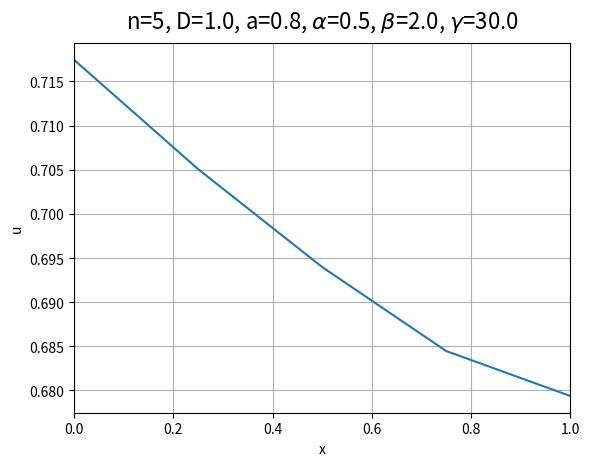

The matplotlib source for this figure:
#!/usr/bin/env python3
# -*- coding: utf-8 -*-
"""
Created on Thu Nov 18 16:50:37 2021

@author: jurriaan
"""

"""
Theory

Diffusion-reaction equation:
-D*u_xx + lambda*u = f
with source term:
f = alpha + a*sin(gamma*x)
and boundary conditions:
-D*u_x(0) = 0, -D*u_x(1) = 0

weak form:
\int_0^1 D*(du/dx)*(dphi/dx) dx + \int_0^1 lambda*u*phi dx = \int_0^1 f*phi dx

S_{i,j} = \int_0^1 D*(dphi_i/dx)*(dphi_j/dx) dx + \int_0^1 lambda*phi_i*phi_j dx
d_i = \int_0^1 f*phi_i dx

S*u = d

Split \int_0^1 into integrals over the elements e_k

Continuous Galerkin: Test functions equal to basis functions
"""

import numpy as np
from scipy.integrate import quad
import matplotlib.pyplot as plt
import sympy as sp

def define_source_function(alpha, beta, gamma, mode):
  if mode == 0:
    # define f by parameterization
    f = alpha, beta, gamma
  elif mode == 1:
    # define f as a python function
    f = lambda x : alpha + beta*np.sin(gamma*x)
  elif mode == 2:
    # define f as a symbolic expression
    x = sp.symbols("x")
    f = alpha + beta*sp.sin(gamma*x)
  return f

def generate_mesh(n):
  x_vert = np.linspace(0,1,n)
  x_elem = (x_vert[0:n-1]+x_vert[1:n])/2
  #dx = 1/(n-1)
  dx_elem = np.diff(x_vert) # width of each element
  return x_vert, x_elem, dx_elem

def generate_topology(n):
  # This matrix lists the vertices of each element.
  # ie for element i, evaluate elmat(i), to list the two vertices which
  # border element i
  elmat = np.zeros((n-1,2)).astype(int)
  for idx, element in enumerate(elmat):
    elmat[idx,0] = idx
    elmat[idx,1] = idx + 1
  return elmat
  
def define_basis_functions(x_i, dx_i, mode):
  # Define basis functions on element i (actually half of the basis function 
  # associated with a vertex).
  # x_i = middle of element.
  x0 = x_i - dx_i/2  # location of left boundary vertex
  x1 = x_i + dx_i/2  # location of right boundary vertex
  # for a given element, phi0 is 1 at the left boundary vertex
  # for a given element, phi1 is 1 at the right boundary vertex
  if mode == 0:
    # define by parameterization
    phi0 = x1/dx_i, -1/dx_i
    phi1 = -x0/dx_i, 1/dx_i
  elif mode == 1:
    # define as python function
    phi0 = lambda x : (x1 - x )/dx_i 
    phi1 = lambda x : (x  - x0)/dx_i 
  elif mode == 2:
    # define as symbolic polynomial
    x = sp.symbols("x")
    phi0 = (x1 - x )/dx_i   # 1 - xi
    phi1 = (x  - x0)/dx_i   # xi
  basis_functions = phi0, phi1
  return basis_functions

def generate_element_matrix_analytical(x_i, dx_i, D, a):
  # Element matrix, operates on elements. # Assume linear 1D basis functions. 
  # Matrix should be symmetric. Analytical calculation.
  # diffusion: D*int_0^1 ((d/dxi)test_function_i(xi)*(dxi/dx) * (d/dxi)basis_function_j(xi)*(dxi/dx))*dx_i dxi
  # reaction:  a*int_0^1 test_function_i(xi)*basis_function_j(xi)*dx_i dxi
  s_elem = np.array([[D/dx_i + a*dx_i/3, -D/dx_i + a*dx_i/6], [-D/dx_i + a*dx_i/6, D/dx_i + a*dx_i/3]]) 
  return s_elem
  
def generate_element_matrix_numerical(x_i, dx_i, D, a):
  # get vertex coordinates
  x0 = x_i - dx_i/2  # location of left boundary vertex
  x1 = x_i + dx_i/2  # location of right boundary vertex
  # get basis functions
  basis_functions = define_basis_functions(x_i, dx_i, 1) # mode set to numerical
  # calculate s_ij
  s_elem = np.zeros((len(basis_functions),len(basis_functions)))
  # calculate numerical derivative of function using central scheme
  ddx = lambda func, x, dx : (func(x+dx/4)-func(x-dx/4))/(dx/2)
  for idx0, basis_function_0 in enumerate(basis_functions): # basis_function_0 corresponds to test function
    for idx1, basis_function_1 in enumerate(basis_functions): # basis_function_1 corresponds to solution basis function
      # Use coordinate transformation xi = (x - x_i)/dx, dxi/dx = 1/dx, dx = dx dxi
      basis_function_0_xi = lambda xi : basis_function_0(xi*dx_i+x0) # transform basis function to function of xi
      basis_function_1_xi = lambda xi : basis_function_1(xi*dx_i+x0) # transform basis function to function of xi
      # multiply ddxi by (1/dx) to get ddx (as function of xi)
      # to take the derivative to xi we need the following:
      dxi = dx_i/dx_i # = 1
      # we integrate over xi, so multiply by dx to get integral over x
      integrand = lambda xi : (D*ddx(basis_function_0_xi,xi,dxi)*(1/dx_i)*ddx(basis_function_1_xi,xi,dxi)*(1/dx_i) + a*basis_function_0_xi(xi)*basis_function_1_xi(xi))*dx_i
      # integrate over element and put in element matrix
      s_elem[idx0,idx1] = quad(integrand,0,1)[0] 
  return s_elem

def generate_element_matrix_symbolic(x_i, dx_i, D, a):
  # get vertex coordinates
  x0 = x_i - dx_i/2  # location of left boundary vertex
  x1 = x_i + dx_i/2  # location of right boundary vertex
  x = sp.symbols("x") # x is the original symbolic variable of basis functions
  xi = sp.symbols("xi") # we use xi as the new symbolic variable
  # get basis functions
  basis_functions = define_basis_functions(x_i, dx_i, 2) # mode set to symbolic
  # calculate s_ij
  s_elem = np.zeros((len(basis_functions),len(basis_functions)))
  for idx0, basis_function_0 in enumerate(basis_functions): # basis_function_0 corresponds to test function
    for idx1, basis_function_1 in enumerate(basis_functions): # basis_function_1 corresponds to solution basis function
      # Use coordinate transformation xi = (x - x_i)/dx, dxi/dx = 1/dx, dx = dx dxi
      basis_function_0_xi = basis_function_0.subs(x,xi*dx_i+x0) # transform basis function to function of xi
      basis_function_1_xi = basis_function_1.subs(x,xi*dx_i+x0) # transform basis function to function of xi
      # multiply ddxi by (1/dx) to get ddx (as function of xi)
      # we integrate over xi, so multiply by dx to get integral over x
      integrand = (D*sp.diff(basis_function_0_xi,xi)*(1/dx_i)*sp.diff(basis_function_1_xi,xi)*(1/dx_i) + a*basis_function_0_xi*basis_function_1_xi)*dx_i
      # integrate over xi to get indefinite integral
      integral = sp.integrate(integrand,xi)
      # compute definite integral over element and put in element matrix
      s_elem[idx0,idx1] = integral.subs(xi,1)-integral.subs(xi,0) 
  return s_elem

def assemble_stiffness_matrix(n, elmat, x_elem, dx_elem, D, a, mode):
  # Operates on vertices. For each vertex, sum the contributions of all its
  # neighbouring elements. Each vertex has an accompanying linear basis 
  # function, composed of phi1 operating on its left element, and phi0 
  # operating on its right element.
  s = np.zeros((n,n)) # n = number of vertices
  # loop over elements 
  for i, x_i in enumerate(x_elem): # x_i is center of current element
    dx_i = dx_elem[i] # get width of current element
    if mode == 0:
      if i ==0: 
        print('Assembling stiffness matrix analytically...')
      s_elem = generate_element_matrix_analytical(x_i, dx_i, D, a)
    elif mode == 1:
      if i ==0: 
        print('Assembling stiffness matrix numerically...')
      s_elem = generate_element_matrix_numerical(x_i, dx_i, D, a)
    elif mode == 2:
      if i ==0: 
        print('Assembling stiffness matrix symbolically...')
      s_elem = generate_element_matrix_symbolic(x_i, dx_i, D, a)
    for j in range(elmat.shape[1]): # loop over test functions
      for k in range(elmat.shape[1]): # loop over solution basis functions
        # at vertex i we have contributions phi1*phi0*u_{i-1} + phi1*phi1*u_i
        # + phi0*phi0*u_i + phi0*phi1*u_{i+1}. 
        s[elmat[i,j],elmat[i,k]] += s_elem[j,k]
  return s
        
def generate_element_vector_analytical(x_i,dx_i,f):
  # Operates on elements.
  x0 = x_i - dx_i/2
  x1 = x_i + dx_i/2
  alpha, beta, gamma = f
  d_elem = np.array([-(beta/gamma)*(np.cos(gamma*x1)-np.cos(gamma*x0))*(1+x0/dx_i) - (beta/dx_i)*(-x1*np.cos(gamma*x1)/gamma + np.sin(gamma*x1)/gamma**2 + x0*np.cos(gamma*x0)/gamma - np.sin(gamma*x0)/gamma**2) + alpha*dx_i/2, -(beta/gamma)*(np.cos(gamma*x1)-np.cos(gamma*x0))*(-x0/dx_i) + (beta/dx_i)*(-x1*np.cos(gamma*x1)/gamma + np.sin(gamma*x1)/gamma**2 + x0*np.cos(gamma*x0)/gamma - np.sin(gamma*x0)/gamma**2) + alpha*dx_i/2]).T # correct  
  return d_elem  

def generate_element_vector_numerical(x_i,dx_i,f):
  # Operates on elements.
  x0 = x_i - dx_i/2
  x1 = x_i + dx_i/2
  f_xi = lambda xi : f(xi*dx_i+x0) # transform f to function of xi
  # get basis functions
  basis_functions = define_basis_functions(x_i, dx_i, 1)
  d_elem = np.zeros(len(basis_functions))
  for idx0, basis_function_0 in enumerate(basis_functions): # basis_function_0 corresponds to test function
    # Use coordinate transformation xi = (x - x_i)/dx, dxi/dx = 1/dx, dx = dx dxi
    basis_function_0_xi = lambda xi : basis_function_0(xi*dx_i+x0) # transform basis function to function of xi
    # we integrate over xi, so multiply by dx to get integral over x
    integrand = lambda xi : f_xi(xi)*basis_function_0_xi(xi)*dx_i
    # integrate over element and put in element vector
    d_elem[idx0] = quad(integrand,0,1)[0] 
  return d_elem

def generate_element_vector_symbolic(x_i,dx_i,f):
  # Operates on elements.
  x0 = x_i - dx_i/2
  x1 = x_i + dx_i/2
  x = sp.symbols("x") # x is the original symbolic variable of f
  xi = sp.symbols("xi") # we use xi as the new symbolic variable
  f_xi = f.subs(x,xi*dx_i+x0) # transform f to function of xi
  # get basis functions
  basis_functions = define_basis_functions(x_i, dx_i, 2)
  d_elem = np.zeros(len(basis_functions))
  for idx0, basis_function_0 in enumerate(basis_functions): # basis_function_0 corresponds to test function
    # Use coordinate transformation xi = (x - x_i)/dx, dxi/dx = 1/dx, dx = dx dxi
    basis_function_0_xi = basis_function_0.subs(x,xi*dx_i+x0) # transform basis function to function of xi
    # we integrate over xi, so multiply by dx to get integral over x
    integrand = f_xi*basis_function_0_xi*dx_i
    # integrate over xi to get indefinite integral
    integral = sp.integrate(integrand,xi)
    # integrate over element and put in element vector
    d_elem[idx0] = integral.subs(xi,1)-integral.subs(xi,0) 
  return d_elem

def assemble_source_vector(n,elmat,x_elem,dx_elem,f,mode):
  # Operates on vertices. For each vertex, some the contributions of all its
  # neighbouring elements.
  d = np.zeros(n)
  # loop over elements
  for i, x_i in enumerate(x_elem): # x_i is center of current element
    dx_i = dx_elem[i] # get width of current element
    if mode == 0:
      if i ==0: 
        print('Assembling source vector analytically...')
      d_elem = generate_element_vector_analytical(x_i, dx_i, f) 
    elif mode == 1:
      if i ==0: 
        print('Assembling source vector numerically...')
      d_elem =  generate_element_vector_numerical(x_i, dx_i, f)    
    elif mode == 2:
      if i ==0: 
        print('Assembling source vector symbolically...')
      d_elem = generate_element_vector_symbolic(x_i,dx_i,f)
    for j in range(elmat.shape[1]):
      # at vertex i we have contributions phi1*f_i + phi0*f_i
      d[elmat[i,j]] += d_elem[j]
  return d

def plot_solution(x, u, n, D, a, alpha, beta, gamma, mode):
  plt.plot(x,u)
  plt.xlim(0,1)
  plt.xlabel('x')
  plt.ylabel('u')
  title = r'n={:d}, D={:.1f}, a={:.1f}, $\alpha$={:.1f}, $\beta$={:.1f}, $\gamma$={:.1f}'.format(n,D,a, alpha, beta, gamma)
  plt.title(title, y=1.02, fontsize = 16)
  plt.grid()
  plt.show()
      
def main():

  ## Input
  
  # Reference input
  n = 5
  D = 1
  a = 0.8
  alpha = 0.5
  beta = 2
  gamma = 30
  
  # n = 100
  # D = 1
  # a = 1
  # alpha = 0
  # beta = 1
  # gamma = 20
   
  mode = 1 # 0: analytical, 1: numerical, 2: symbolic
  
  f = define_source_function(alpha, beta, gamma, mode)
    
  x_vert, x_elem, dx_elem = generate_mesh(n)
  elmat = generate_topology(n)  
    
  s = assemble_stiffness_matrix(n, elmat, x_elem, dx_elem, D, a, mode)
  print(s)
  
  d = assemble_source_vector(n, elmat, x_elem, dx_elem, f, mode)
  print(d)
  
  u = np.linalg.solve(s,d) # solve for solution values at vertices
  print(u)
  
  plot_solution(x_vert, u, n, D, a, alpha, beta, gamma, mode)
      
if __name__=='__main__':
  main()
  

  
  
  
